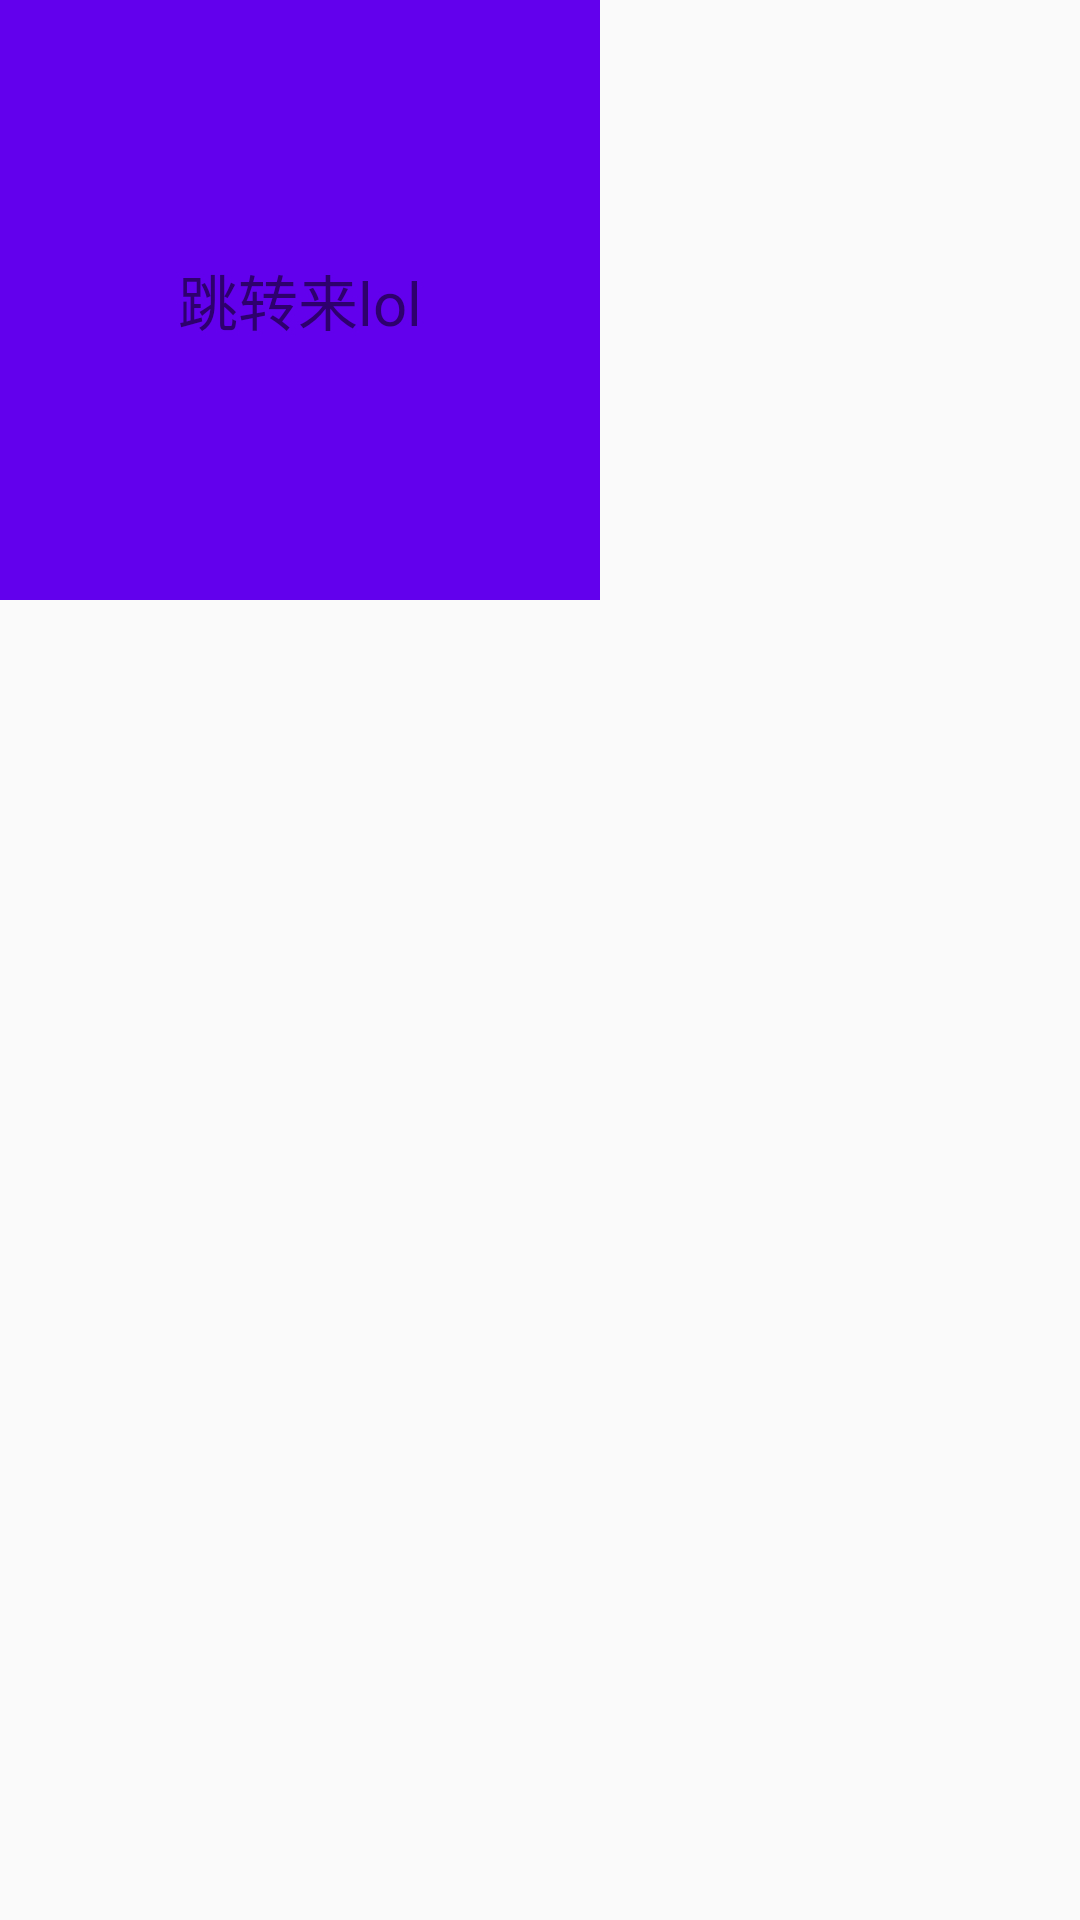

Write the Android layout XML for this screen, with the resource values it uses.
<!-- AndroidManifest.xml: application theme AppTheme -->
<!-- res/layout/activity_splash.xml -->
<?xml version="1.0" encoding="utf-8"?>
<android.support.constraint.ConstraintLayout xmlns:android="http://schemas.android.com/apk/res/android"
    xmlns:app="http://schemas.android.com/apk/res-auto"
    xmlns:tools="http://schemas.android.com/tools"
    android:layout_width="match_parent"
    android:layout_height="match_parent"
    tools:context=".SplashActivity">

    <TextView
        android:id="@+id/tv_jump"
        android:layout_width="200dp"
        android:layout_height="200dp"
        android:text="跳转来lol"
        android:textSize="20sp"
        android:gravity="center"
        android:background="@color/colorPrimary"/>
</android.support.constraint.ConstraintLayout>
<!-- resources referenced by this layout -->
<resources>
  <style name="AppTheme" parent="Theme.AppCompat.Light.NoActionBar">
          
          <item name="colorPrimary">@color/colorPrimary</item>
          <item name="colorPrimaryDark">@color/colorPrimaryDark</item>
          <item name="colorAccent">@color/colorAccent</item>
      </style>
  <!-- not gathered from this repository: default colours our renderer supplied (Android Studio template values) -->
  <color name="colorPrimary">#FF6200EE</color>
  <color name="colorPrimaryDark">#FF3700B3</color>
  <color name="colorAccent">#FF03DAC5</color>
</resources>
